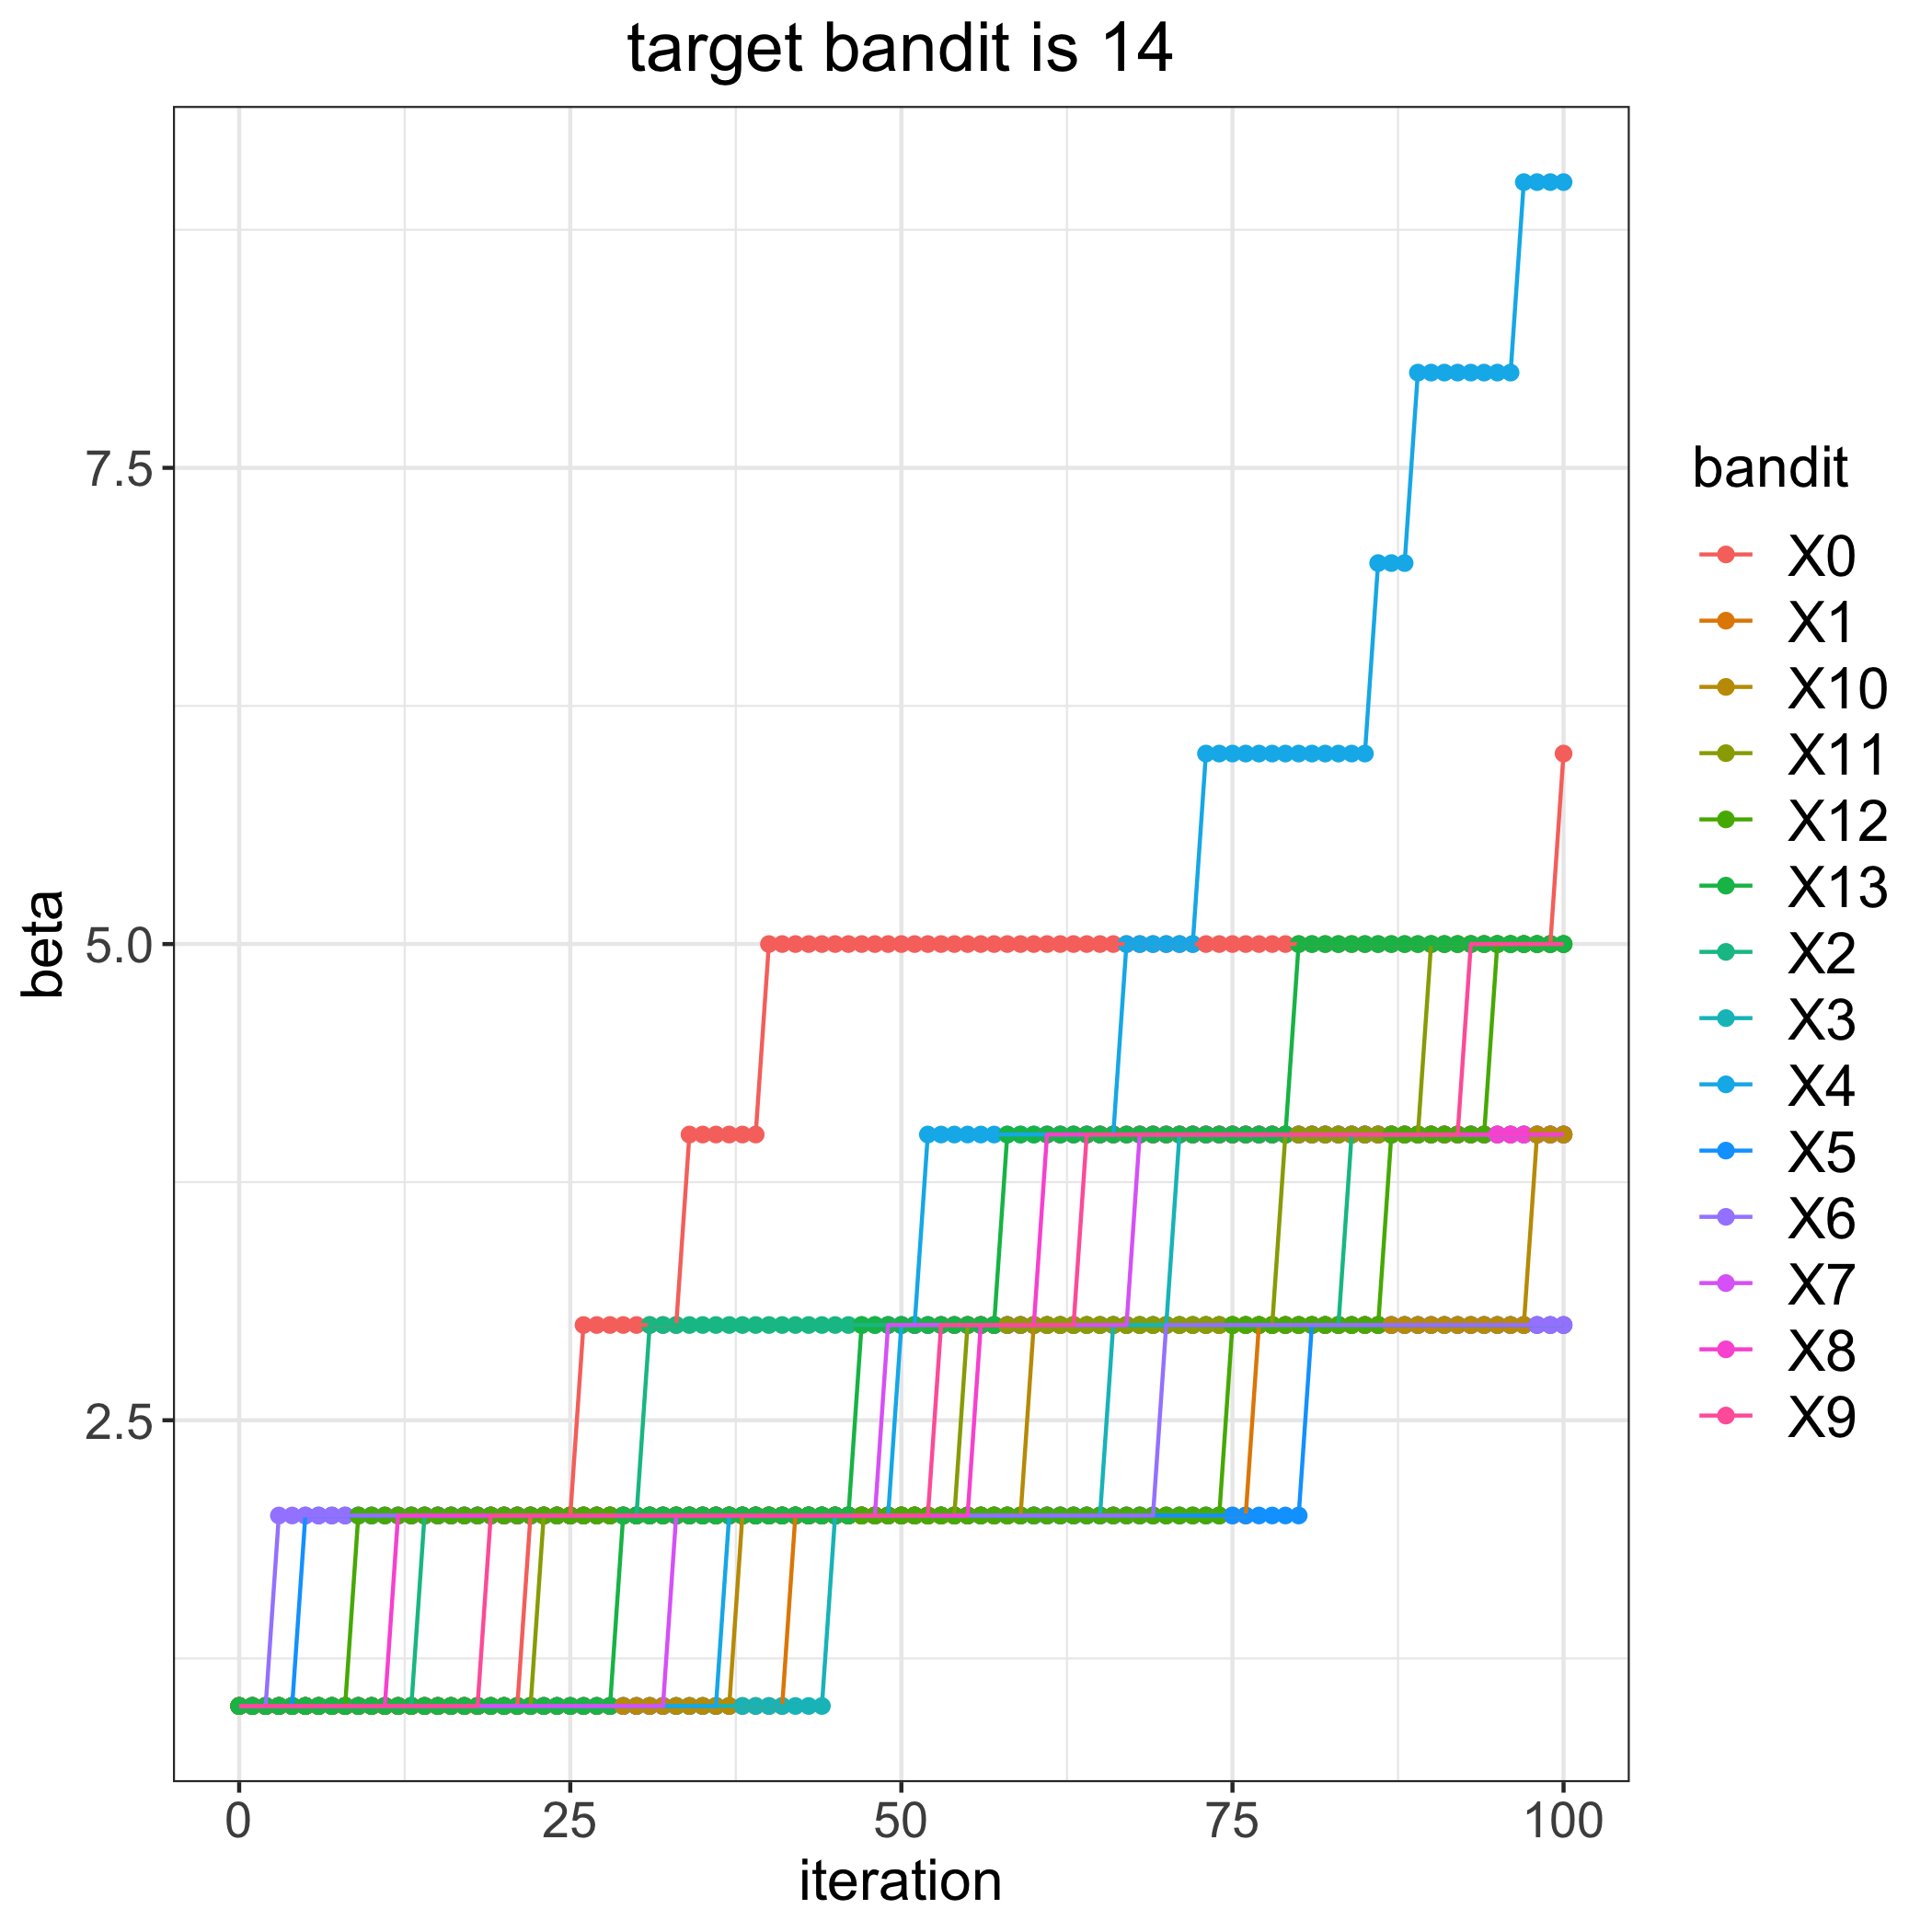

The data file committed next to this chart (first rows):
, 0, 1, 2, 3, 4, 5, 6, 7, 8, 9, 10, 11, 12, 13
0, 1, 1, 1, 1, 1, 1, 1, 1, 1, 1, 1, 1, 1, 1
1, 1, 1, 1, 1, 1, 1, 1, 1, 1, 1, 1, 1, 1, 1
2, 1, 1, 1, 1, 1, 1, 1, 1, 1, 1, 1, 1, 1, 1
3, 1, 1, 1, 1, 1, 1, 2, 1, 1, 1, 1, 1, 1, 1
4, 1, 1, 1, 1, 1, 1, 2, 1, 1, 1, 1, 1, 1, 1
5, 1, 1, 1, 1, 1, 2, 2, 1, 1, 1, 1, 1, 1, 1
6, 1, 1, 1, 1, 1, 2, 2, 1, 1, 1, 1, 1, 1, 1
7, 1, 1, 1, 1, 1, 2, 2, 1, 1, 1, 1, 1, 1, 1
8, 1, 1, 1, 1, 1, 2, 2, 1, 1, 1, 1, 1, 1, 1
9, 1, 1, 1, 1, 1, 2, 2, 1, 1, 1, 1, 1, 2, 1
10, 1, 1, 1, 1, 1, 2, 2, 1, 1, 1, 1, 1, 2, 1
11, 1, 1, 1, 1, 1, 2, 2, 1, 1, 1, 1, 1, 2, 1
12, 1, 1, 1, 1, 1, 2, 2, 1, 2, 1, 1, 1, 2, 1
13, 1, 1, 1, 1, 1, 2, 2, 1, 2, 1, 1, 1, 2, 1
14, 1, 1, 2, 1, 1, 2, 2, 1, 2, 1, 1, 1, 2, 1
15, 1, 1, 2, 1, 1, 2, 2, 1, 2, 1, 1, 1, 2, 1
16, 1, 1, 2, 1, 1, 2, 2, 1, 2, 1, 1, 1, 2, 1
17, 1, 1, 2, 1, 1, 2, 2, 1, 2, 1, 1, 1, 2, 1
18, 1, 1, 2, 1, 1, 2, 2, 1, 2, 1, 1, 1, 2, 1
19, 1, 1, 2, 1, 1, 2, 2, 1, 2, 2, 1, 1, 2, 1
20, 1, 1, 2, 1, 1, 2, 2, 1, 2, 2, 1, 1, 2, 1
21, 1, 1, 2, 1, 1, 2, 2, 1, 2, 2, 1, 1, 2, 1
22, 2, 1, 2, 1, 1, 2, 2, 1, 2, 2, 1, 1, 2, 1
23, 2, 1, 2, 1, 1, 2, 2, 1, 2, 2, 1, 2, 2, 1
24, 2, 1, 2, 1, 1, 2, 2, 1, 2, 2, 1, 2, 2, 1
25, 2, 1, 2, 1, 1, 2, 2, 1, 2, 2, 1, 2, 2, 1
26, 3, 1, 2, 1, 1, 2, 2, 1, 2, 2, 1, 2, 2, 1
27, 3, 1, 2, 1, 1, 2, 2, 1, 2, 2, 1, 2, 2, 1
28, 3, 1, 2, 1, 1, 2, 2, 1, 2, 2, 1, 2, 2, 1
29, 3, 1, 2, 1, 1, 2, 2, 1, 2, 2, 1, 2, 2, 2
30, 3, 1, 2, 1, 1, 2, 2, 1, 2, 2, 1, 2, 2, 2
31, 3, 1, 3, 1, 1, 2, 2, 1, 2, 2, 1, 2, 2, 2
32, 3, 1, 3, 1, 1, 2, 2, 1, 2, 2, 1, 2, 2, 2
33, 3, 1, 3, 1, 1, 2, 2, 2, 2, 2, 1, 2, 2, 2
34, 4, 1, 3, 1, 1, 2, 2, 2, 2, 2, 1, 2, 2, 2
35, 4, 1, 3, 1, 1, 2, 2, 2, 2, 2, 1, 2, 2, 2
36, 4, 1, 3, 1, 1, 2, 2, 2, 2, 2, 1, 2, 2, 2
37, 4, 1, 3, 1, 2, 2, 2, 2, 2, 2, 1, 2, 2, 2
38, 4, 1, 3, 1, 2, 2, 2, 2, 2, 2, 2, 2, 2, 2
39, 4, 1, 3, 1, 2, 2, 2, 2, 2, 2, 2, 2, 2, 2
40, 5, 1, 3, 1, 2, 2, 2, 2, 2, 2, 2, 2, 2, 2
41, 5, 1, 3, 1, 2, 2, 2, 2, 2, 2, 2, 2, 2, 2
42, 5, 2, 3, 1, 2, 2, 2, 2, 2, 2, 2, 2, 2, 2
43, 5, 2, 3, 1, 2, 2, 2, 2, 2, 2, 2, 2, 2, 2
44, 5, 2, 3, 1, 2, 2, 2, 2, 2, 2, 2, 2, 2, 2
45, 5, 2, 3, 2, 2, 2, 2, 2, 2, 2, 2, 2, 2, 2
46, 5, 2, 3, 2, 2, 2, 2, 2, 2, 2, 2, 2, 2, 2
47, 5, 2, 3, 2, 2, 2, 2, 2, 2, 2, 2, 2, 2, 3
48, 5, 2, 3, 2, 2, 2, 2, 2, 2, 2, 2, 2, 2, 3
49, 5, 2, 3, 2, 2, 2, 2, 3, 2, 2, 2, 2, 2, 3
50, 5, 2, 3, 2, 3, 2, 2, 3, 2, 2, 2, 2, 2, 3
51, 5, 2, 3, 2, 3, 2, 2, 3, 2, 2, 2, 2, 2, 3
52, 5, 2, 3, 2, 4, 2, 2, 3, 2, 2, 2, 2, 2, 3
53, 5, 2, 3, 2, 4, 2, 2, 3, 2, 3, 2, 2, 2, 3
54, 5, 2, 3, 2, 4, 2, 2, 3, 2, 3, 2, 2, 2, 3
55, 5, 2, 3, 2, 4, 2, 2, 3, 2, 3, 2, 3, 2, 3
56, 5, 2, 3, 2, 4, 2, 2, 3, 3, 3, 2, 3, 2, 3
57, 5, 2, 3, 2, 4, 2, 2, 3, 3, 3, 2, 3, 2, 3
58, 5, 2, 3, 2, 4, 2, 2, 3, 3, 3, 2, 3, 2, 4
59, 5, 2, 3, 2, 4, 2, 2, 3, 3, 3, 2, 3, 2, 4
... 41 more rows
